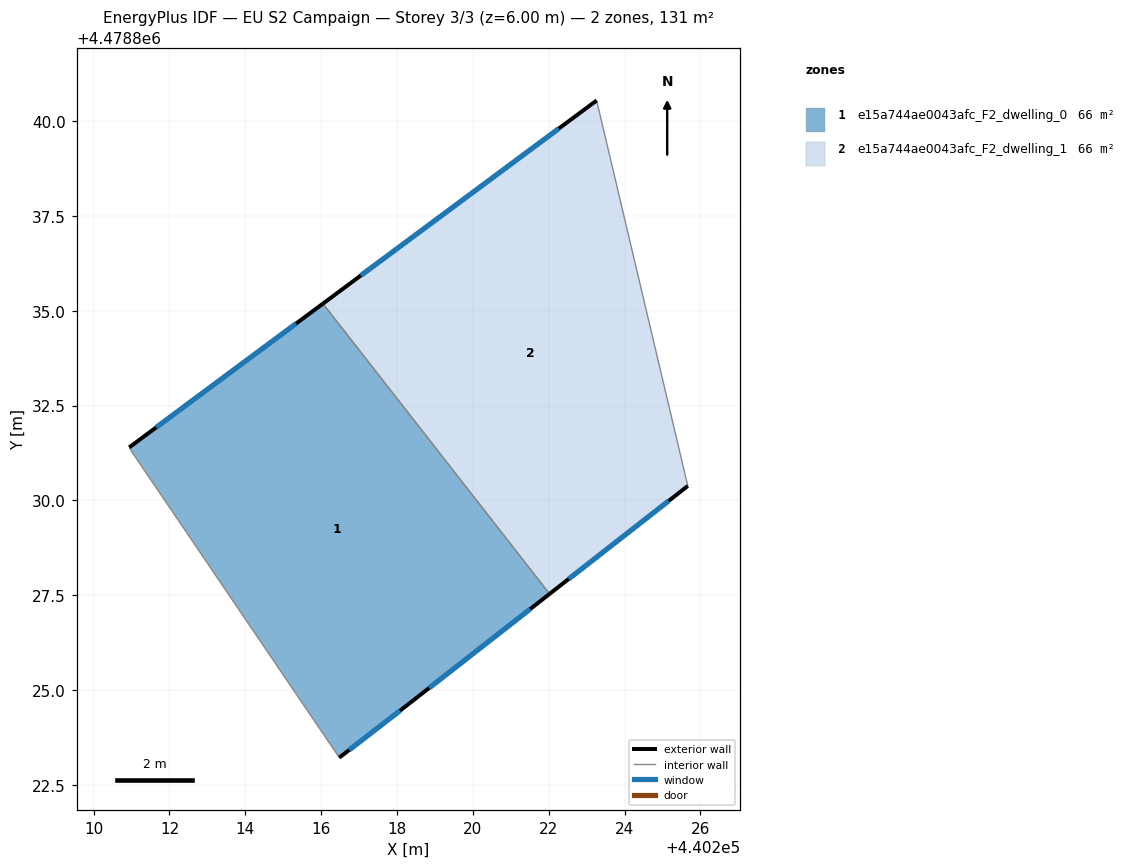
=== STOREY PLAN SPEC (per zone: floor XY polygon, exterior-wall plan segments, windows/doors) ===
zone 1: e15a744ae0043afc_F2_dwelling_0  (65.6 m²)
  floor: (440216.05, 4478835.19) (440222.02, 4478827.53) (440218.34, 4478824.65) (440216.48, 4478823.21) (440210.98, 4478831.32) (440210.94, 4478831.40)
  exterior wall: (440218.34, 4478824.65) – (440222.02, 4478827.53)  [4.7 m]
    window: (440218.85, 4478825.05) – (440221.51, 4478827.13)  [7.3 m²]
  exterior wall: (440216.48, 4478823.21) – (440218.34, 4478824.65)  [2.4 m]
    window: (440216.74, 4478823.41) – (440218.08, 4478824.45)  [3.7 m²]
  exterior wall: (440216.05, 4478835.19) – (440210.94, 4478831.40)  [6.4 m]
    window: (440215.34, 4478834.66) – (440211.65, 4478831.92)  [10.0 m²]
  interior walls: 3
zone 2: e15a744ae0043afc_F2_dwelling_1  (65.6 m²)
  floor: (440223.27, 4478840.54) (440225.67, 4478830.38) (440222.02, 4478827.53) (440216.05, 4478835.19)
  exterior wall: (440223.27, 4478840.54) – (440216.05, 4478835.19)  [9.0 m]
    window: (440222.26, 4478839.80) – (440217.05, 4478835.93)  [14.1 m²]
  exterior wall: (440222.02, 4478827.53) – (440225.67, 4478830.38)  [4.6 m]
    window: (440222.53, 4478827.93) – (440225.16, 4478829.98)  [7.2 m²]
  interior walls: 2

=== DERIVED (storey summary) ===
Building: EU S2 Campaign
Storey: 3 of 3  (floor level z = 6.00 m)
Storey gross floor area: 131.2 m²
Zones on this storey: 2
  - e15a744ae0043afc_F2_dwelling_0: floor 65.6 m²; exterior wall 13.4 m (40.2 m²); 3 window(s) 21.0 m²; WWR 52.2%
  - e15a744ae0043afc_F2_dwelling_1: floor 65.6 m²; exterior wall 13.6 m (40.8 m²); 2 window(s) 21.3 m²; WWR 52.2%
Zone adjacency (shared interzone walls):
  - e15a744ae0043afc_F2_dwelling_0 ↔ e15a744ae0043afc_F2_dwelling_1